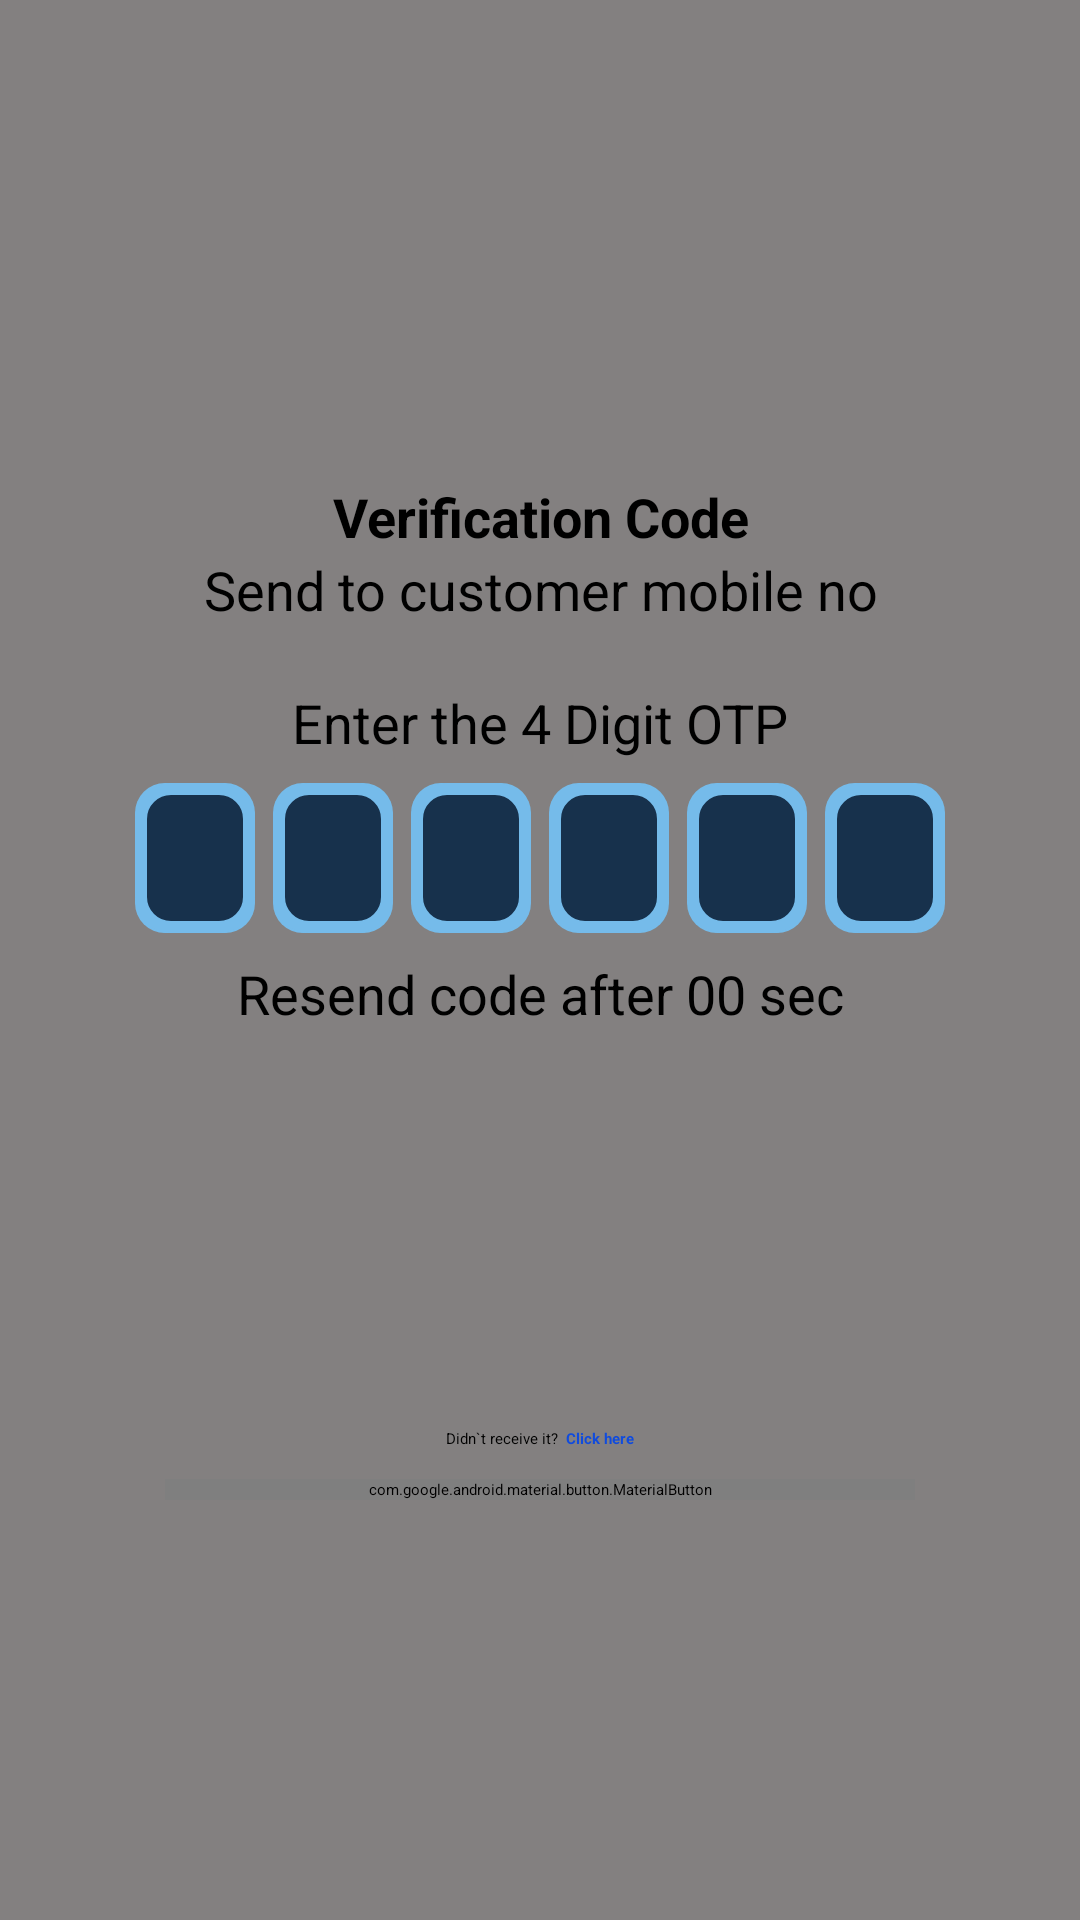

Produce the Android XML layout that renders to this screen, including the resource entries it uses.
<!-- AndroidManifest.xml: application theme Theme.ChromePayMobile -->
<!-- res/layout/verification_dialodg_layout.xml -->
<?xml version="1.0" encoding="utf-8"?>
<androidx.appcompat.widget.LinearLayoutCompat xmlns:android="http://schemas.android.com/apk/res/android"
    android:layout_width="match_parent"
    xmlns:app="http://schemas.android.com/apk/res-auto"
    android:layout_gravity="center"
    android:gravity="center"
    android:background="#838080"
    android:layout_height="match_parent"
    android:orientation="vertical">

    <LinearLayout
        android:layout_width="match_parent"
        android:layout_height="400dp"
        android:layout_marginHorizontal="20dp"
        android:background="@drawable/service_card_background"
        android:layout_gravity="center"
        android:gravity="center"
        android:orientation="vertical">

        <ImageView
            android:id="@+id/dis_dialog_loan"
            android:layout_width="20dp"
            android:layout_height="20dp"
            android:layout_margin="10dp"
            android:src="@drawable/login_stuff_28"
            android:layout_gravity="end"/>

        <TextView
            android:layout_width="match_parent"
            android:layout_height="wrap_content"
            android:text="Verification Code"
            android:textColor="@color/black"
            android:textSize="18dp"
            android:textStyle="bold"
            android:gravity="center"/>

        <TextView
            android:layout_width="match_parent"
            android:layout_height="wrap_content"
            android:text="Send to customer mobile no"
            android:textColor="@color/black"
            android:textSize="18dp"
            android:gravity="center"/>

        <LinearLayout
            android:layout_width="match_parent"
            android:layout_height="wrap_content"
            android:orientation="vertical"
            android:layout_marginVertical="20dp">

            <TextView
                android:layout_width="match_parent"
                android:layout_height="wrap_content"
                android:text="Enter the 4 Digit OTP"
                android:textColor="@color/black"
                android:textSize="18dp"
                android:gravity="center"/>

            <LinearLayout
                android:layout_width="match_parent"
                android:layout_height="wrap_content"
                android:orientation="horizontal"
                android:layout_margin="5dp"
                android:gravity="center">

                <EditText
                    android:id="@+id/editText1"
                    android:layout_width="40dp"
                    android:layout_height="50dp"
                    android:maxLength="1"
                    android:layout_margin="3dp"
                    android:background="@drawable/otp_edit_background"
                    android:inputType="number"
                    android:textColor="@color/white"
                    android:textAlignment="center" />

                <EditText
                    android:id="@+id/editText2"
                    android:layout_width="40dp"
                    android:layout_height="50dp"
                    android:maxLength="1"
                    android:textColor="@color/white"
                    android:inputType="number"
                    android:textAlignment="center"
                    android:layout_margin="3dp"
                    android:background="@drawable/otp_edit_background"/>

                <EditText
                    android:id="@+id/editText3"
                    android:layout_width="40dp"
                    android:layout_height="50dp"
                    android:maxLength="1"
                    android:textColor="@color/white"
                    android:inputType="number"
                    android:layout_margin="3dp"
                    android:textAlignment="center"
                    android:background="@drawable/otp_edit_background"/>

                <EditText
                    android:id="@+id/editText4"
                    android:layout_width="40dp"
                    android:layout_height="50dp"
                    android:maxLength="1"
                    android:textColor="@color/white"
                    android:textAlignment="center"
                    android:inputType="number"
                    android:layout_margin="3dp"
                    android:background="@drawable/otp_edit_background"/>

                <EditText
                    android:id="@+id/editText5"
                    android:layout_width="40dp"
                    android:layout_height="50dp"
                    android:maxLength="1"
                    android:textColor="@color/white"
                    android:textAlignment="center"
                    android:inputType="number"
                    android:layout_margin="3dp"
                    android:background="@drawable/otp_edit_background"/>

                <EditText
                    android:id="@+id/editText6"
                    android:layout_width="40dp"
                    android:layout_height="50dp"
                    android:maxLength="1"
                    android:textColor="@color/white"
                    android:textAlignment="center"
                    android:inputType="number"
                    android:layout_margin="3dp"
                    android:background="@drawable/otp_edit_background"/>

            </LinearLayout>

            <TextView
                android:layout_width="match_parent"
                android:layout_height="wrap_content"
                android:text="Resend code after 00 sec"
                android:textColor="@color/black"
                android:textSize="18dp"
                android:gravity="center"/>

            <RelativeLayout
                android:layout_width="match_parent"
                android:layout_height="wrap_content"
                android:orientation="vertical"
                android:layout_gravity="bottom"
                android:gravity="bottom">

                <LinearLayout
                    android:layout_above="@+id/verify_did_btn"
                    android:layout_width="match_parent"
                    android:layout_height="wrap_content"
                    android:orientation="horizontal"
                    android:layout_gravity="center"
                    android:gravity="center">

                    <TextView
                        android:layout_width="wrap_content"
                        android:layout_height="wrap_content"
                        android:text="Didn`t receive it? "/>

                    <TextView
                        android:layout_width="wrap_content"
                        android:layout_height="wrap_content"
                        android:text=" Click here"
                        android:textStyle="bold"
                        android:textColor="#104BDD"/>
                </LinearLayout>

                <com.google.android.material.button.MaterialButton
                    android:layout_marginBottom="10dp"
                    android:id="@+id/verify_did_btn"
                    android:layout_width="250dp"
                    android:layout_height="wrap_content"
                    android:layout_gravity="center"
                    android:layout_centerHorizontal="true"
                    app:backgroundTint="@null"
                    android:layout_alignParentBottom="true"
                    android:textSize="16dp"
                    android:background="@drawable/login_button_background"
                    android:text="Verify DID" />

            </RelativeLayout>
        </LinearLayout>
    </LinearLayout>

</androidx.appcompat.widget.LinearLayoutCompat>
<!-- resources referenced by this layout -->
<resources>
  <!-- drawable login_button_background (drawable) -->
  <?xml version="1.0" encoding="utf-8"?>
  
  <shape xmlns:android="http://schemas.android.com/apk/res/android"
      android:shape="rectangle">
  
      <gradient android:startColor="#0E517D"
          android:endColor="#2DACBC"
          android:angle="90"/>
  
      <corners android:radius="30dp"/>
  </shape>
  <!-- drawable otp_edit_background (drawable) -->
  <?xml version="1.0" encoding="utf-8"?>
  
  <layer-list xmlns:android="http://schemas.android.com/apk/res/android">
  
      <item android:drawable="@drawable/otp_edit_border"/>
      <item android:drawable="@drawable/otp_edit_container"/>
  </layer-list>
  <!-- drawable otp_edit_border (drawable) -->
  <?xml version="1.0" encoding="utf-8"?>
  
  <shape xmlns:android="http://schemas.android.com/apk/res/android"
      android:shape="rectangle">
  
      <solid android:color="#75BBEA"/>
  
      <corners android:radius="10dp"/>
  </shape>
  <!-- drawable otp_edit_container (drawable) -->
  <?xml version="1.0" encoding="utf-8"?>
  
  <shape xmlns:android="http://schemas.android.com/apk/res/android"
      android:shape="rectangle">
  
      <stroke
          android:width="4dp"
          android:color="#75BBEA"/>
      <solid android:color="#17314C"/>
  
      <corners android:radius="10dp"/>
  </shape>
  <!-- not gathered from this repository: default colours our renderer supplied (Android Studio template values) -->
  <color name="black">#FF000000</color>
  <color name="white">#FFFFFFFF</color>
</resources>
